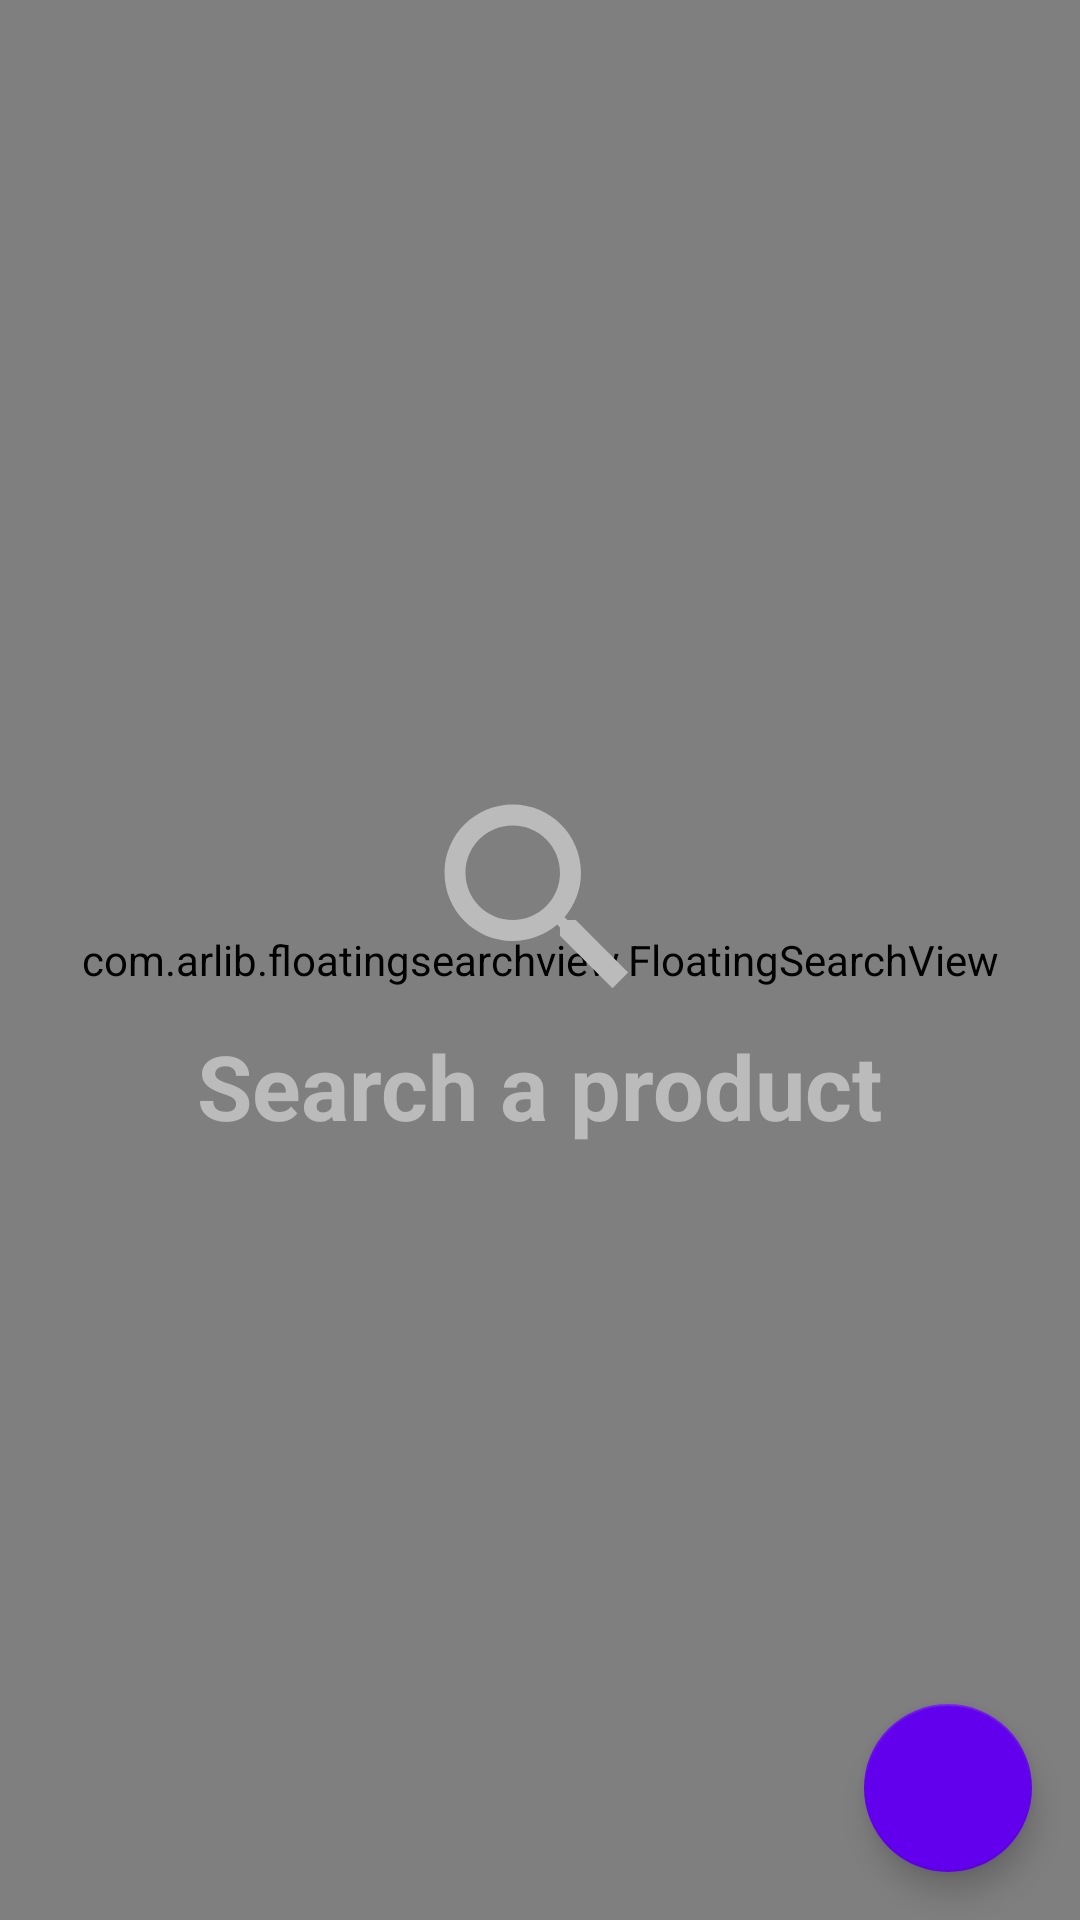

Here is an Android app screen rendered from its layout file. Give the layout XML and the strings, colors and styles it references.
<!-- AndroidManifest.xml: application theme AppTheme -->
<!-- res/layout/activity_main.xml -->
<?xml version="1.0" encoding="utf-8"?>
<RelativeLayout xmlns:android="http://schemas.android.com/apk/res/android"
    xmlns:app="http://schemas.android.com/apk/res-auto"
    xmlns:tools="http://schemas.android.com/tools"
    android:id="@+id/activity_main"
    android:layout_width="match_parent"
    android:layout_height="match_parent"
    tools:context="in.ravi.ilovezappos.MainActivity">

    <android.support.design.widget.AppBarLayout
        android:layout_width="match_parent"
        android:layout_height="wrap_content"
        android:theme="@style/AppTheme.AppBarOverlay">

        <android.support.v7.widget.Toolbar
            android:id="@+id/toolbar"
            android:layout_width="match_parent"
            android:layout_height="?attr/actionBarSize"
            android:background="?attr/colorPrimary"
            app:contentInsetStart="0dp"
            app:popupTheme="@style/AppTheme.PopupOverlay">

            <TextView
                android:id="@+id/toolbar_title"
                android:layout_width="wrap_content"
                android:layout_height="wrap_content"
                android:layout_gravity="center"
                android:text="Toolbar Title"
                android:textColor="@android:color/white"
                android:textSize="20sp"
                android:textStyle="bold" />

        </android.support.v7.widget.Toolbar>

    </android.support.design.widget.AppBarLayout>

    <com.arlib.floatingsearchview.FloatingSearchView
        android:id="@+id/floating_search_view"
        android:layout_width="match_parent"
        android:layout_height="match_parent"
        app:floatingSearch_close_search_on_keyboard_dismiss="true"
        app:floatingSearch_leftActionMode="showSearch"
        app:floatingSearch_searchBarMarginLeft="5dp"
        app:floatingSearch_searchBarMarginRight="5dp"
        app:floatingSearch_searchBarMarginTop="?attr/actionBarSize"
        app:floatingSearch_searchHint="Search for Products and Brands"
        app:floatingSearch_showSearchKey="false"
        app:floatingSearch_suggestionsListAnimDuration="250" />

    <TextView
        android:id="@+id/homeText"
        android:layout_width="wrap_content"
        android:layout_height="wrap_content"
        android:layout_centerInParent="true"
        android:drawableTop="@drawable/ic_search"
        android:text="Search a product"
        android:textColor="#BBBBBB"
        android:textSize="30sp"
        android:textStyle="bold" />

    <android.support.design.widget.FloatingActionButton
        android:id="@+id/fab"
        android:layout_width="wrap_content"
        android:layout_height="wrap_content"
        android:layout_alignParentBottom="true"
        android:layout_alignParentEnd="true"
        android:layout_alignParentRight="true"
        android:layout_margin="16dp"
        app:backgroundTint="@color/colorPrimary"
        app:srcCompat="@drawable/ic_cart" />

</RelativeLayout>
<!-- resources referenced by this layout -->
<resources>
  <!-- drawable ic_search (drawable) -->
  <vector xmlns:android="http://schemas.android.com/apk/res/android"
          android:width="84dp"
          android:height="84dp"
          android:viewportWidth="24.0"
          android:viewportHeight="24.0">
      <path
          android:fillColor="#FFBBBBBB"
          android:pathData="M15.5,14h-0.79l-0.28,-0.27C15.41,12.59 16,11.11 16,9.5 16,5.91 13.09,3 9.5,3S3,5.91 3,9.5 5.91,16 9.5,16c1.61,0 3.09,-0.59 4.23,-1.57l0.27,0.28v0.79l5,4.99L20.49,19l-4.99,-5zM9.5,14C7.01,14 5,11.99 5,9.5S7.01,5 9.5,5 14,7.01 14,9.5 11.99,14 9.5,14z"/>
  </vector>
  <style name="AppTheme.AppBarOverlay" parent="ThemeOverlay.AppCompat.Dark.ActionBar" />
  <style name="AppTheme.PopupOverlay" parent="ThemeOverlay.AppCompat.Light" />
  <style name="AppTheme" parent="Theme.AppCompat.Light.DarkActionBar">
          
          <item name="colorPrimary">@color/colorPrimary</item>
          <item name="colorPrimaryDark">@color/colorPrimaryDark</item>
          <item name="colorAccent">@color/colorAccent</item>
          <item name="windowActionBar">false</item>
          <item name="windowNoTitle">true</item>
      </style>
  <!-- not gathered from this repository: default colours our renderer supplied (Android Studio template values) -->
  <color name="colorPrimary">#FF6200EE</color>
  <color name="colorPrimaryDark">#FF3700B3</color>
  <color name="colorAccent">#FF03DAC5</color>
</resources>
